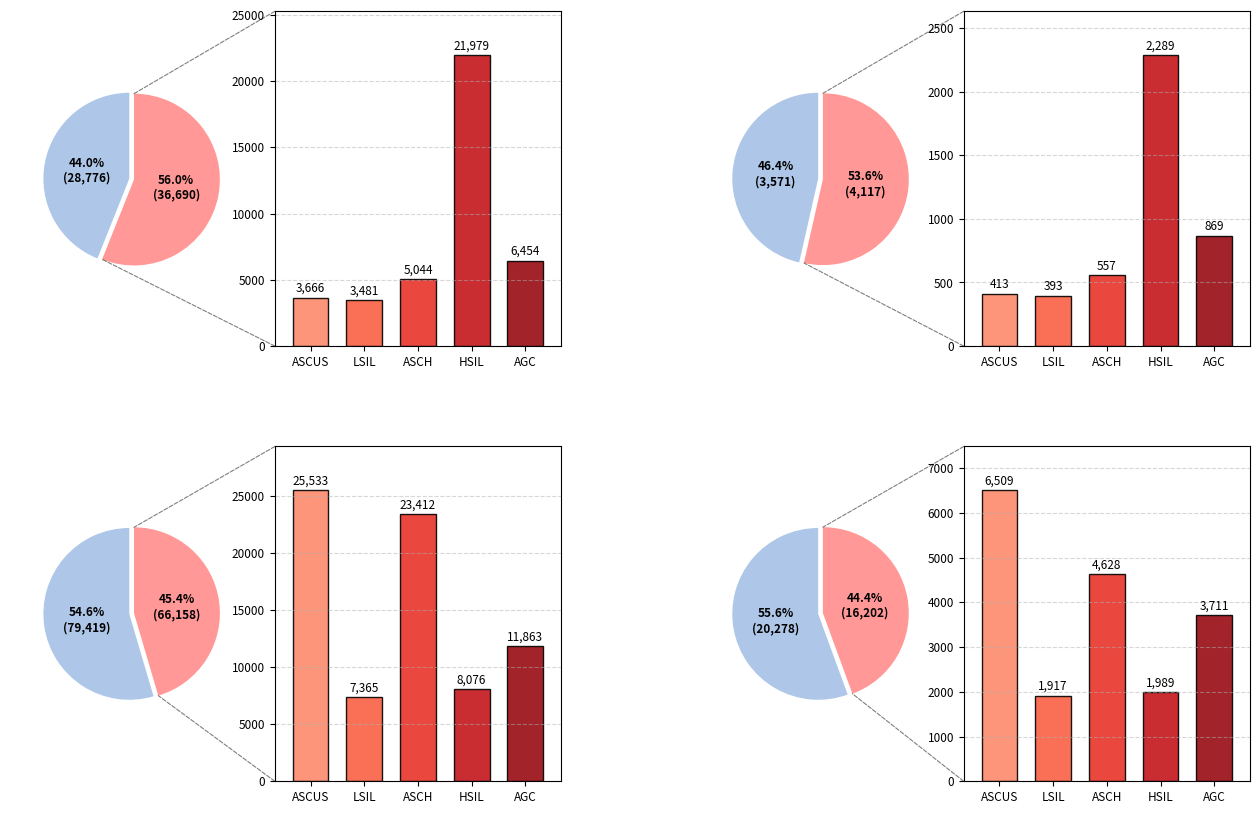

Here is the Python script that generated this plot:
import matplotlib.pyplot as plt
from matplotlib.patches import ConnectionPatch
import matplotlib.gridspec as gridspec  # 引入 GridSpec 模块
import numpy as np
import os

# ==========================================
# 1. 数据准备 (保持不变)
# ==========================================
all_data = [
    # --- Row 1: CDetector ---
    {
        'title': 'CDetector - Train',
        'nilm': 28776,
        'positive': 36690,
        'pos_data': {'ASCUS': 3666, 'LSIL': 3481, 'ASCH': 5044, 'HSIL': 21979, 'AGC': 6454},
        'row': 0, 'col': 0 
    },
    {
        'title': 'CDetector - Test',
        'nilm': 3571,
        'positive': 4117,
        'pos_data': {'ASCUS': 413, 'LSIL': 393, 'ASCH': 557, 'HSIL': 2289, 'AGC': 869},
        'row': 0, 'col': 1 
    },
    # --- Row 2: L-CerScan ---
    {
        'title': 'L-CerScan - Train',
        'nilm': 79419,
        'positive': 66158,
        'pos_data': {'ASCUS': 25533, 'LSIL': 7365, 'ASCH': 23412, 'HSIL': 8076, 'AGC': 11863},
        'row': 1, 'col': 0 
    },
    {
        'title': 'L-CerScan - Test',
        'nilm': 20278,
        'positive': 16202,
        'pos_data': {'ASCUS': 6509, 'LSIL': 1917, 'ASCH': 4628, 'HSIL': 1989, 'AGC': 3711},
        'row': 1, 'col': 1 
    }
]

# ==========================================
# 2. 辅助函数
# ==========================================
def make_autopct(values):
    def my_autopct(pct):
        total = sum(values)
        val = int(round(pct * total / 100.0))
        return '{p:.1f}%\n({v:,})'.format(p=pct, v=val)
    return my_autopct

# ==========================================
# 3. 绘图核心函数
# ==========================================
def plot_pie_bar_unit(fig, inner_gs, data_info):
    title = data_info['title']
    nilm_count = data_info['nilm']
    pos_total = data_info['positive']
    pos_data = data_info['pos_data']
    
    pos_values = list(pos_data.values())
    pos_labels = list(pos_data.keys())
    pie_counts = [nilm_count, pos_total]
    pie_labels = ['Negative', 'Positive']
    
    # === 关键修改：从传入的 inner_gs 中获取子图 ===
    # inner_gs[0] 是饼图位置，inner_gs[1] 是柱状图位置
    ax_pie = fig.add_subplot(inner_gs[0])
    ax_bar = fig.add_subplot(inner_gs[1])

    # --- Pie Plot ---
    pie_colors = ['#AEC7E8', '#FF9896'] 
    explode = (0, 0.05)
    
    wedges, texts, autotexts = ax_pie.pie(
        pie_counts, 
        autopct=make_autopct(pie_counts),
        startangle=90, 
        colors=pie_colors, 
        explode=explode, 
        radius=0.9, # 饼图稍微大一点点，贴近边界
        pctdistance=0.5, 
        textprops={'fontsize': 8.5, 'weight': 'bold'}
    )
    
    # ax_pie.set_title(title, fontsize=13, fontweight='bold', pad=20)
    # ax_pie.legend(wedges, pie_labels, loc="lower left", 
    #               bbox_to_anchor=(-0.1, -0.1), fontsize=8, frameon=False)

    # --- Bar Plot ---
    bar_width = 0.4
    step = 0.6 
    x_pos = np.arange(len(pos_labels)) * step
    
    bar_colors = plt.cm.Reds(np.linspace(0.4, 0.9, len(pos_labels)))
    
    bars = ax_bar.bar(x_pos, pos_values, width=bar_width, 
                      color=bar_colors, edgecolor='black', alpha=0.9)
    
    ax_bar.set_xticks(x_pos)
    ax_bar.set_xticklabels(pos_labels, fontsize=8.5)
    ax_bar.tick_params(axis='y', labelsize=8.5)
    ax_bar.grid(axis='y', linestyle='--', alpha=0.5)
    # ax_bar.set_title("Positive Detail", fontsize=10, style='italic')

    ax_bar.set_xlim(min(x_pos) - 0.4, max(x_pos) + 0.4)
    ax_bar.set_ylim(0, max(pos_values) * 1.15)

    for bar in bars:
        height = bar.get_height()
        ax_bar.annotate(f'{height:,}',
                        xy=(bar.get_x() + bar.get_width() / 2, height),
                        xytext=(0, 2), textcoords="offset points",
                        ha='center', va='bottom', fontsize=8.5)

    # --- Connections ---
    theta1, theta2 = wedges[1].theta1, wedges[1].theta2
    center, r = wedges[1].center, wedges[1].r

    # 连接线逻辑保持不变，因为是跨子图坐标系
    x_p_top = r * np.cos(np.radians(theta2)) + center[0]
    y_p_top = r * np.sin(np.radians(theta2)) + center[1]
    con1 = ConnectionPatch(xyA=(-0.4, ax_bar.get_ylim()[1]), coordsA=ax_bar.transData,
                           xyB=(x_p_top, y_p_top), coordsB=ax_pie.transData,
                           color="black", linestyle="--", linewidth=0.8, alpha=0.5)
    
    x_p_bot = r * np.cos(np.radians(theta1)) + center[0]
    y_p_bot = r * np.sin(np.radians(theta1)) + center[1]
    con2 = ConnectionPatch(xyA=(-0.4, 0), coordsA=ax_bar.transData,
                           xyB=(x_p_bot, y_p_bot), coordsB=ax_pie.transData,
                           color="black", linestyle="--", linewidth=0.8, alpha=0.5)

    fig.add_artist(con1)
    fig.add_artist(con2)

# ==========================================
# 4. 主程序布局 (彻底重构)
# ==========================================
fig = plt.figure(figsize=(16, 10)) 

# 1. 创建外层网格：2行2列 (控制四大块的布局)
#    wspace=0.25 保证左右两组(Train/Test)之间有足够的缝隙
outer_gs = gridspec.GridSpec(2, 2, width_ratios=[1, 1], height_ratios=[1, 1], wspace=0.25, hspace=0.3)

for info in all_data:
    row = info['row']
    col = info['col']
    
    # 2. 获取当前大格子的位置 spec
    cell_spec = outer_gs[row, col]
    
    # 3. 在这个大格子内部，创建一个 1x2 的内层网格 (SubplotSpec)
    #    关键点：wspace=0.0 让饼图和柱状图贴在一起！
    inner_gs = gridspec.GridSpecFromSubplotSpec(1, 2, subplot_spec=cell_spec, 
                                                width_ratios=[1, 1.2], # 饼图:柱状图 = 1:1.2
                                                wspace=0.1)            # <--- 这里是控制距离的关键！
    
    # 传递这个 inner_gs 给绘图函数
    plot_pie_bar_unit(fig, inner_gs, info)

output_path = 'dataset_dist_v7_nested_grid.png'
plt.savefig(output_path, dpi=300, bbox_inches='tight')
print(f"图片已生成: {os.path.abspath(output_path)}")
# plt.show()
